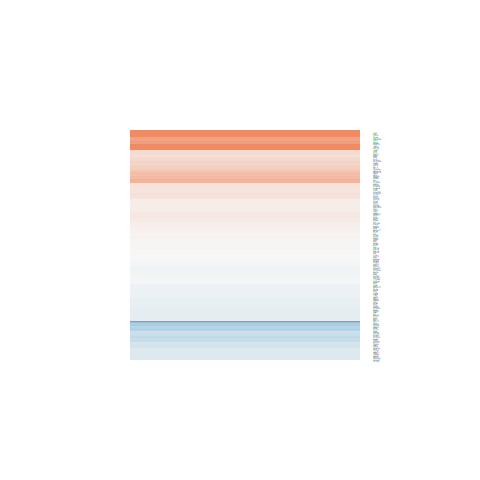

Values plotted in this chart, from the file beside it:
logFC, AveExpr, t, P.Value, adj.P.Val, B
-0.03881, 8.975, -0.1382, 0.8912, 0.9714, -6.969
0.4462, 5.256, 2.686, 0.01285, 0.1598, -3.69
-0.07289, 10.89, -0.5155, 0.6109, 0.8793, -6.812
0.02186, 6.694, 0.1667, 0.869, 0.9654, -6.983
0.1044, 5.74, 0.6077, 0.549, 0.8538, -6.773
-0.009461, 7.037, -0.0531, 0.9581, 0.9886, -6.997
-0.2452, 1.916, -0.7199, 0.4785, 0.8186, -6.198
-0.0748, 5.581, -0.4298, 0.6712, 0.9016, -6.859
0.08159, 5.627, 0.5659, 0.5767, 0.8669, -6.792
0.2434, 7.196, 1.2, 0.2419, 0.6521, -6.28
0.01653, 5.667, 0.1162, 0.9084, 0.9758, -6.953
-0.6709, 6.5, -3.161, 0.004188, 0.08349, -2.668
-0.04152, 2.257, -0.1663, 0.8693, 0.9654, -6.495
-0.1882, 6.665, -1.158, 0.258, 0.6677, -6.317
-0.1231, 6.835, -0.7281, 0.4735, 0.8163, -6.725
-0.1088, 4.418, -0.5562, 0.5831, 0.8706, -6.711
-0.1311, 6.834, -0.7249, 0.4754, 0.8171, -6.726
0.8304, -0.9716, 1.306, 0.2038, 0.6108, -4.908
0.2349, 4.916, 1.376, 0.1815, 0.5784, -5.978
0.176, 5.878, 1.155, 0.2595, 0.6698, -6.3
-0.02926, 5.244, -0.199, 0.844, 0.9586, -6.92
0.2488, 6.535, 1.824, 0.08058, 0.4142, -5.377
-0.2777, -1.213, -0.4787, 0.6365, 0.8889, -5.617
-0.191, 5.523, -1.093, 0.2853, 0.6921, -6.344
-0.1572, 6.239, -1.418, 0.1688, 0.5635, -5.982
-0.07168, 7.214, -0.3995, 0.693, 0.9101, -6.92
-0.4746, 5.693, -2.372, 0.02599, 0.232, -4.342
-0.09476, 7.758, -0.6333, 0.5325, 0.8465, -6.796
0.106, 6.507, 0.5495, 0.5877, 0.873, -6.832
0.1483, 7.419, 1.077, 0.2919, 0.6961, -6.416
1.345, -1.481, 2.175, 0.03962, 0.2908, -3.674
1.55, 4.578, 6.726, 5.60422301567137e-07, 7.68360123459925e-05, 6.149
-0.3047, 5.587, -2.681, 0.01302, 0.1613, -3.707
2.781, -0.5905, 4.735, 7.96640246062596e-05, 0.004487, 1.433
-0.08144, 8.03, -0.6242, 0.5383, 0.8495, -6.798
-0.087, 6.648, -0.5464, 0.5898, 0.8734, -6.838
0.4853, 1.93, 1.524, 0.1405, 0.5253, -5.393
-0.1076, 5.273, -0.5919, 0.5594, 0.8583, -6.768
-0.05943, 5.647, -0.3832, 0.7049, 0.9138, -6.882
0.7588, 5.359, 4.307, 0.0002379, 0.01087, 0.1316
-0.04925, 6.713, -0.2516, 0.8035, 0.9468, -6.964
0.1409, 8.339, 0.8752, 0.39, 0.7682, -6.601
-0.1845, 5.029, -0.939, 0.357, 0.746, -6.477
0.3971, 6.616, 2.443, 0.02222, 0.2133, -4.241
0.09572, 5.929, 0.5586, 0.5816, 0.8694, -6.804
-0.1858, 8.016, -1.446, 0.161, 0.554, -5.961
0.0003873, 4.828, 0.001888, 0.9985, 0.9994, -6.89
0.01557, 2.912, 0.04919, 0.9612, 0.9894, -6.682
-0.127, 5.82, -0.9087, 0.3725, 0.7559, -6.542
-0.1784, 4.502, -0.9731, 0.3401, 0.7345, -6.379
-0.08508, 4.632, -0.6031, 0.552, 0.8548, -6.692
0.4434, 2.632, 2.028, 0.05367, 0.3406, -4.634
0.1554, 6.177, 0.8704, 0.3926, 0.7691, -6.594
0.284, 5.38, 1.783, 0.08712, 0.4282, -5.405
1.561, 4.025, 7.057, 2.55452667693501e-07, 4.26723404550535e-05, 6.958
-0.06822, 3.688, -0.2867, 0.7768, 0.9371, -6.705
-0.223, 6.442, -1.942, 0.0638, 0.3676, -5.178
0.1771, 5.908, 1.184, 0.2478, 0.6581, -6.271
-0.09037, 5.364, -0.8297, 0.4148, 0.784, -6.595
-0.2206, 7.194, -1.932, 0.06516, 0.372, -5.21
... 115 more rows
